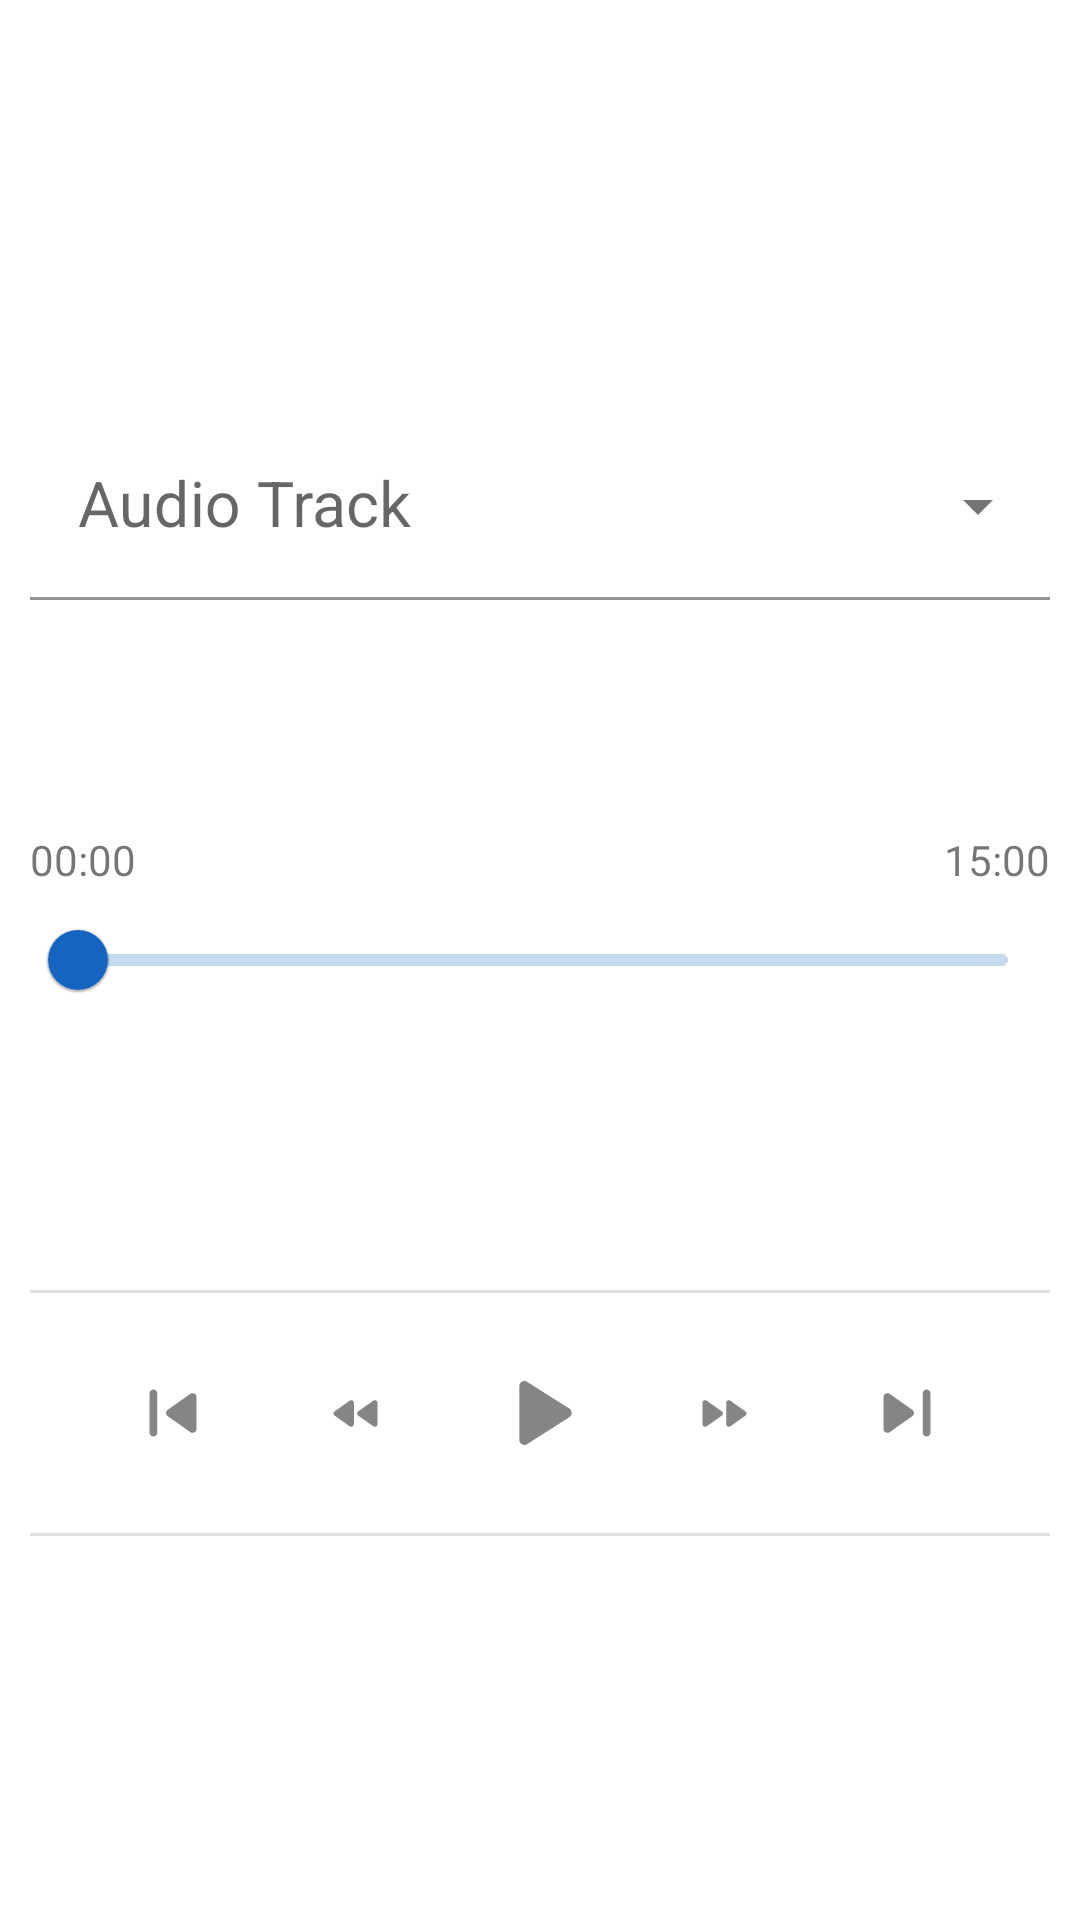

The Android layout XML behind this screen, and the referenced resources:
<!-- AndroidManifest.xml: application theme Theme.FZNAlarm.NoActionBar -->
<!-- res/layout/fragment_gong.xml -->
<?xml version="1.0" encoding="utf-8"?>
<androidx.constraintlayout.widget.ConstraintLayout xmlns:android="http://schemas.android.com/apk/res/android"
    xmlns:app="http://schemas.android.com/apk/res-auto"
    xmlns:tools="http://schemas.android.com/tools"
    android:layout_width="match_parent"
    android:layout_height="match_parent"
    android:padding="10dp"
    tools:context=".ui.gong.GongFragment">



    <com.google.android.material.textfield.TextInputLayout
        style="@style/Widget.MaterialComponents.TextInputLayout.FilledBox.ExposedDropdownMenu"
        android:layout_width="match_parent"
        android:layout_height="wrap_content"
        android:hint="@string/audio_track"
        app:layout_constraintBottom_toTopOf="@+id/guideline_middle"
        android:layout_marginBottom="120dp">

        <AutoCompleteTextView
            android:id="@+id/menu_audio_track"
            android:layout_width="match_parent"
            android:layout_height="wrap_content"
            android:backgroundTint="@android:color/transparent"
            android:inputType="none"
            tools:text="Test Default"
            style="@style/Theme.FZNAlarm.Text_Settings"/>

    </com.google.android.material.textfield.TextInputLayout>

    <com.google.android.material.slider.Slider
        android:id="@+id/slider_elapsed_time"
        android:layout_width="0dp"
        android:layout_height="wrap_content"
        android:stepSize="1.0"
        app:layout_constraintTop_toTopOf="@+id/guideline_middle"
        app:layout_constraintBottom_toBottomOf="@id/guideline_middle"
        app:layout_constraintEnd_toEndOf="parent"
        app:layout_constraintStart_toStartOf="parent"
        app:tickVisible="false" />

    <TextView
        android:id="@+id/text_elapsed_time"
        android:layout_width="wrap_content"
        android:layout_height="wrap_content"
        android:text="00:00"
        app:layout_constraintBottom_toTopOf="@+id/slider_elapsed_time"
        app:layout_constraintStart_toStartOf="parent" />

    <TextView
        android:id="@+id/text_total_track_length"
        android:layout_width="wrap_content"
        android:layout_height="wrap_content"
        android:text="15:00"
        app:layout_constraintBottom_toTopOf="@+id/slider_elapsed_time"
        app:layout_constraintEnd_toEndOf="parent" />

    <ImageButton
        android:id="@+id/button_back_long"
        android:layout_width="0dp"
        android:layout_height="0dp"
        android:padding="15dp"
        android:scaleType="fitCenter"
        android:background="?selectableItemBackground"
        android:src="@drawable/ic_back_long"
        app:layout_constraintBottom_toBottomOf="@+id/button_play"
        app:layout_constraintEnd_toStartOf="@+id/guideline_hor_2"
        app:layout_constraintStart_toStartOf="@+id/guideline_hor_1"
        app:layout_constraintTop_toTopOf="@+id/button_play" />

    <ImageButton
        android:id="@+id/button_back_short"
        android:layout_width="0dp"
        android:layout_height="0dp"
        android:padding="20dp"
        android:background="?selectableItemBackground"
        android:scaleType="fitCenter"
        android:src="@drawable/ic_back_short"
        app:layout_constraintBottom_toBottomOf="@+id/button_play"
        app:layout_constraintEnd_toStartOf="@+id/guideline_hor_3"
        app:layout_constraintHorizontal_bias="0.0"
        app:layout_constraintStart_toStartOf="@+id/guideline_hor_2"
        app:layout_constraintTop_toTopOf="@+id/button_play"
        app:layout_constraintVertical_bias="0.466" />

    <View
        android:id="@+id/divider_top"
        style="@style/Divider"
        app:layout_constraintTop_toTopOf="@+id/guideline_middle"
        android:layout_marginTop="110dp"/>

    <View
        android:id="@+id/divider_bottom"
        style="@style/Divider"
        app:layout_constraintTop_toBottomOf="@+id/divider_top"
        android:layout_marginTop="80dp"/>

    <ImageButton
        android:id="@+id/button_play"
        android:layout_width="0dp"
        android:layout_height="0dp"
        android:padding="10dp"
        android:background="?selectableItemBackground"
        android:scaleType="fitCenter"
        android:src="@drawable/ic_play"
        app:layout_constraintBottom_toTopOf="@+id/divider_bottom"
        app:layout_constraintEnd_toStartOf="@+id/guideline_hor_4"
        app:layout_constraintStart_toStartOf="@+id/guideline_hor_3"
        app:layout_constraintTop_toBottomOf="@+id/divider_top" />

    <ImageButton
        android:id="@+id/button_forward_short"
        android:layout_width="0dp"
        android:layout_height="0dp"
        android:background="?selectableItemBackground"
        android:padding="20dp"
        android:scaleType="fitCenter"
        android:src="@drawable/ic_forward_short"
        app:layout_constraintBottom_toBottomOf="@+id/button_play"
        app:layout_constraintEnd_toStartOf="@+id/guideline_hor_5"
        app:layout_constraintHorizontal_bias="0.0"
        app:layout_constraintStart_toStartOf="@+id/guideline_hor_4"
        app:layout_constraintTop_toTopOf="@+id/button_play"
        app:layout_constraintVertical_bias="0.0" />

    <ImageButton
        android:id="@+id/button_forward_long"
        android:layout_width="0dp"
        android:layout_height="0dp"
        android:padding="15dp"
        android:scaleType="fitCenter"
        android:background="?selectableItemBackground"
        android:src="@drawable/ic_forward_long"
        app:layout_constraintBottom_toBottomOf="@+id/button_play"
        app:layout_constraintEnd_toStartOf="@+id/guideline_hor_6"
        app:layout_constraintStart_toStartOf="@+id/guideline_hor_5"
        app:layout_constraintTop_toTopOf="@+id/button_play" />

    <androidx.constraintlayout.widget.Guideline
        android:id="@+id/guideline_middle"
        android:layout_width="wrap_content"
        android:layout_height="wrap_content"
        android:orientation="horizontal"
        app:layout_constraintGuide_percent="0.5" />

    <androidx.constraintlayout.widget.Guideline
        android:id="@+id/guideline_hor_1"
        android:layout_width="wrap_content"
        android:layout_height="wrap_content"
        android:orientation="vertical"
        app:layout_constraintGuide_percent="0.05" />

    <androidx.constraintlayout.widget.Guideline
        android:id="@+id/guideline_hor_2"
        android:layout_width="wrap_content"
        android:layout_height="wrap_content"
        android:orientation="vertical"
        app:layout_constraintGuide_percent="0.23" />

    <androidx.constraintlayout.widget.Guideline
        android:id="@+id/guideline_hor_3"
        android:layout_width="wrap_content"
        android:layout_height="wrap_content"
        android:orientation="vertical"
        app:layout_constraintGuide_percent="0.41" />

    <androidx.constraintlayout.widget.Guideline
        android:id="@+id/guideline_hor_4"
        android:layout_width="wrap_content"
        android:layout_height="wrap_content"
        android:orientation="vertical"
        app:layout_constraintGuide_percent="0.59" />

    <androidx.constraintlayout.widget.Guideline
        android:id="@+id/guideline_hor_5"
        android:layout_width="wrap_content"
        android:layout_height="wrap_content"
        android:orientation="vertical"
        app:layout_constraintGuide_percent="0.77" />

    <androidx.constraintlayout.widget.Guideline
        android:id="@+id/guideline_hor_6"
        android:layout_width="wrap_content"
        android:layout_height="wrap_content"
        android:orientation="vertical"
        app:layout_constraintGuide_percent="0.95" />


</androidx.constraintlayout.widget.ConstraintLayout>
<!-- resources referenced by this layout -->
<resources>
  <!-- drawable ic_back_long (drawable) -->
  <vector android:alpha="0.6" android:height="24dp" android:tint="#333333"
      android:viewportHeight="24" android:viewportWidth="24"
      android:width="24dp" xmlns:android="http://schemas.android.com/apk/res/android">
      <path android:fillColor="@android:color/white" android:pathData="M7,6c0.55,0 1,0.45 1,1v10c0,0.55 -0.45,1 -1,1s-1,-0.45 -1,-1L6,7c0,-0.55 0.45,-1 1,-1zM10.66,12.82l5.77,4.07c0.66,0.47 1.58,-0.01 1.58,-0.82L18.01,7.93c0,-0.81 -0.91,-1.28 -1.58,-0.82l-5.77,4.07c-0.57,0.4 -0.57,1.24 0,1.64z"/>
  </vector>
  <!-- drawable ic_forward_long (drawable) -->
  <vector android:alpha="0.6" android:height="24dp" android:tint="#333333"
      android:viewportHeight="24" android:viewportWidth="24"
      android:width="24dp" xmlns:android="http://schemas.android.com/apk/res/android">
      <path android:fillColor="@android:color/white" android:pathData="M7.58,16.89l5.77,-4.07c0.56,-0.4 0.56,-1.24 0,-1.63L7.58,7.11C6.91,6.65 6,7.12 6,7.93v8.14c0,0.81 0.91,1.28 1.58,0.82zM16,7v10c0,0.55 0.45,1 1,1s1,-0.45 1,-1V7c0,-0.55 -0.45,-1 -1,-1s-1,0.45 -1,1z"/>
  </vector>
  <!-- drawable ic_forward_short (drawable) -->
  <vector android:alpha="0.6" android:height="24dp" android:tint="#333333"
      android:viewportHeight="24" android:viewportWidth="24"
      android:width="24dp" xmlns:android="http://schemas.android.com/apk/res/android">
      <path android:fillColor="@android:color/white" android:pathData="M5.58,16.89l5.77,-4.07c0.56,-0.4 0.56,-1.24 0,-1.63L5.58,7.11C4.91,6.65 4,7.12 4,7.93v8.14c0,0.81 0.91,1.28 1.58,0.82zM13,7.93v8.14c0,0.81 0.91,1.28 1.58,0.82l5.77,-4.07c0.56,-0.4 0.56,-1.24 0,-1.63l-5.77,-4.07c-0.67,-0.47 -1.58,0 -1.58,0.81z"/>
  </vector>
  <!-- drawable ic_play (drawable) -->
  <vector android:alpha="0.6" android:height="24dp" android:tint="#333333"
      android:viewportHeight="24" android:viewportWidth="24"
      android:width="24dp" xmlns:android="http://schemas.android.com/apk/res/android">
      <path android:fillColor="@android:color/white" android:pathData="M8,6.82v10.36c0,0.79 0.87,1.27 1.54,0.84l8.14,-5.18c0.62,-0.39 0.62,-1.29 0,-1.69L9.54,5.98C8.87,5.55 8,6.03 8,6.82z"/>
  </vector>
  <string name="audio_track">Audio Track</string>
  <style name="Divider">
          <item name="android:layout_width">match_parent</item>
          <item name="android:layout_height">1dp</item>
          <item name="android:background">?android:attr/listDivider</item>
      </style>
  <style name="Theme.FZNAlarm.Text_Settings" parent="Theme.FZNAlarm">
          <item name="android:textSize">21dp</item>
          <item name="android:textColor">@color/dark_grey</item>
      </style>
  <style name="Theme.FZNAlarm.NoActionBar" parent="Theme.FZNAlarm">
          <item name="windowActionBar">false</item>
          <item name="windowNoTitle">true</item>
      </style>
  <style name="Theme.FZNAlarm" parent="Theme.MaterialComponents.Light">
          
          <item name="colorPrimary">#1565C0</item>
          <item name="colorPrimaryVariant">#0277BD</item>
          <item name="colorOnPrimary">@color/white</item>
          
          <item name="colorSecondary">@color/teal_200</item>
          <item name="colorSecondaryVariant">@color/teal_700</item>
          <item name="colorOnSecondary">@color/black</item>
          
          <item name="android:statusBarColor" tools:targetApi="l">?attr/colorPrimaryVariant</item>
          
      </style>
  <color name="dark_grey">#5C5C5C</color>
  <color name="white">#FFFFFFFF</color>
  <color name="teal_200">#FF03DAC5</color>
  <color name="teal_700">#FF018786</color>
  <color name="black">#FF000000</color>
</resources>
